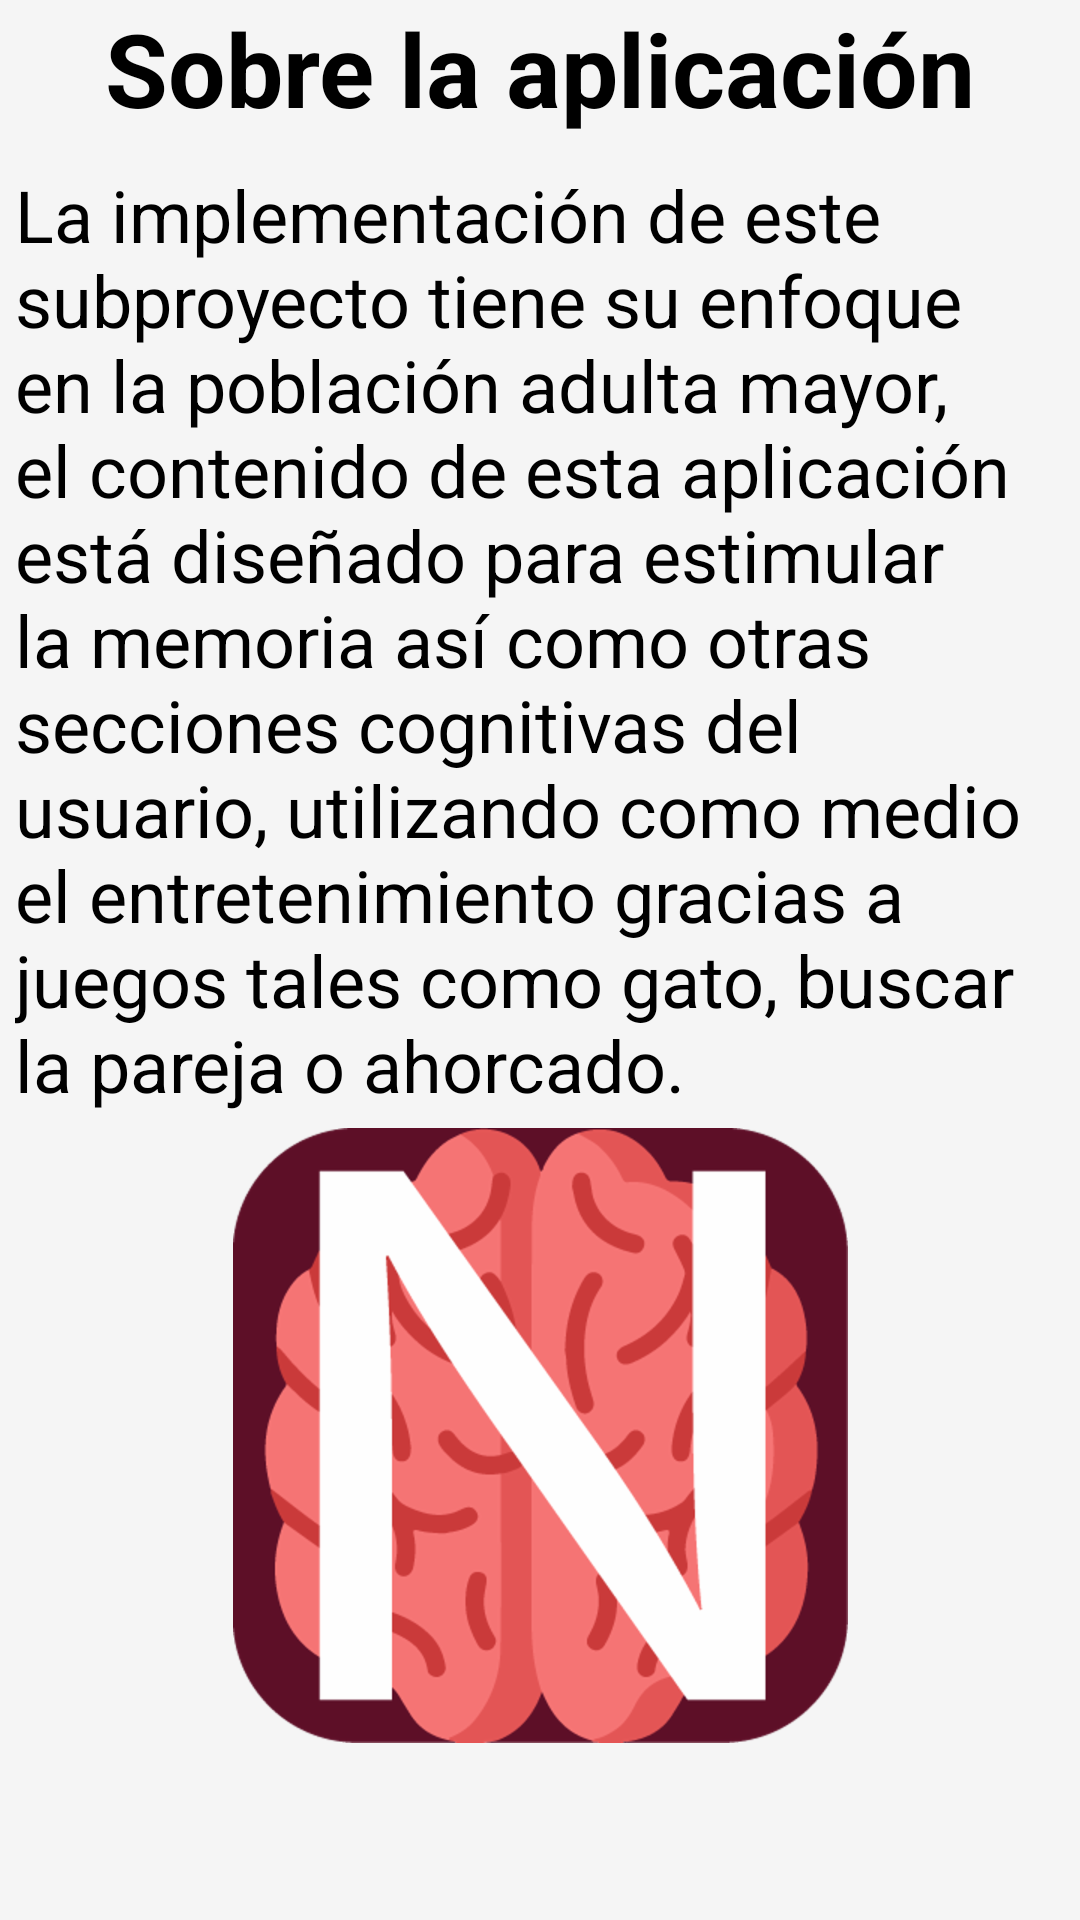

Layout XML and referenced resources for this Android screen:
<!-- AndroidManifest.xml: application theme NewTheme -->
<!-- res/layout/fragment_acerca_de.xml -->
<?xml version="1.0" encoding="utf-8"?>
<FrameLayout xmlns:android="http://schemas.android.com/apk/res/android"
    xmlns:app="http://schemas.android.com/apk/res-auto"
    xmlns:tools="http://schemas.android.com/tools"
    android:layout_width="match_parent"
    android:layout_height="match_parent"
    android:background="#F5F5F5F5"
    tools:context=".AcercaDeFragment">

    <LinearLayout
        android:layout_width="match_parent"
        android:layout_height="match_parent"
        android:orientation="vertical">

        <TextView
            android:id="@+id/textView6"
            android:layout_width="match_parent"
            android:layout_height="wrap_content"
            android:layout_marginBottom="5dp"
            android:text="Sobre la aplicación"
            android:textAlignment="center"
            android:textColor="@color/black"
            android:textSize="34sp"
            android:textStyle="bold" />

        <ScrollView
            android:layout_width="match_parent"
            android:layout_height="wrap_content">

            <TextView
                android:id="@+id/textView7"
                android:layout_width="match_parent"
                android:layout_height="wrap_content"
                android:padding="5dp"
                android:text="@string/proyecto"
                android:textColor="@color/black"
                android:textSize="24sp" />
        </ScrollView>

        <ImageView
            android:id="@+id/imageView2"
            android:layout_width="match_parent"
            android:layout_height="wrap_content"
            android:src="@drawable/brainlogo" />
    </LinearLayout>
</FrameLayout>
<!-- resources referenced by this layout -->
<resources>
  <color name="black">#FF000000</color>
  <!-- drawable brainlogo: png bitmap (drawable-hdpi, 34537 bytes) -->
  <string name="proyecto">La implementación de este subproyecto tiene su enfoque en la población adulta mayor,
      el contenido de esta aplicación está diseñado para estimular la memoria así como otras secciones cognitivas
      del usuario, utilizando como medio el entretenimiento gracias a juegos tales como gato, buscar la pareja o
          ahorcado.</string>
  <style name="NewTheme" parent="Theme.MaterialComponents.DayNight.NoActionBar">
          
          <item name="colorPrimary">@color/Interfaz</item>
          <item name="colorPrimaryVariant">@color/black</item>
          <item name="colorOnPrimary">@color/white</item>
          
          <item name="colorSecondary">@color/teal_200</item>
          <item name="colorSecondaryVariant">@color/teal_700</item>
          <item name="colorOnSecondary">@color/black</item>
          
          <item name="android:statusBarColor" tools:targetApi="l">?attr/colorPrimaryVariant</item>
          
      </style>
  <color name="Interfaz">#FFFFFF</color>
  <color name="white">#FFFFFFFF</color>
  <color name="teal_200">#FF03DAC5</color>
  <color name="teal_700">#FF018786</color>
</resources>
